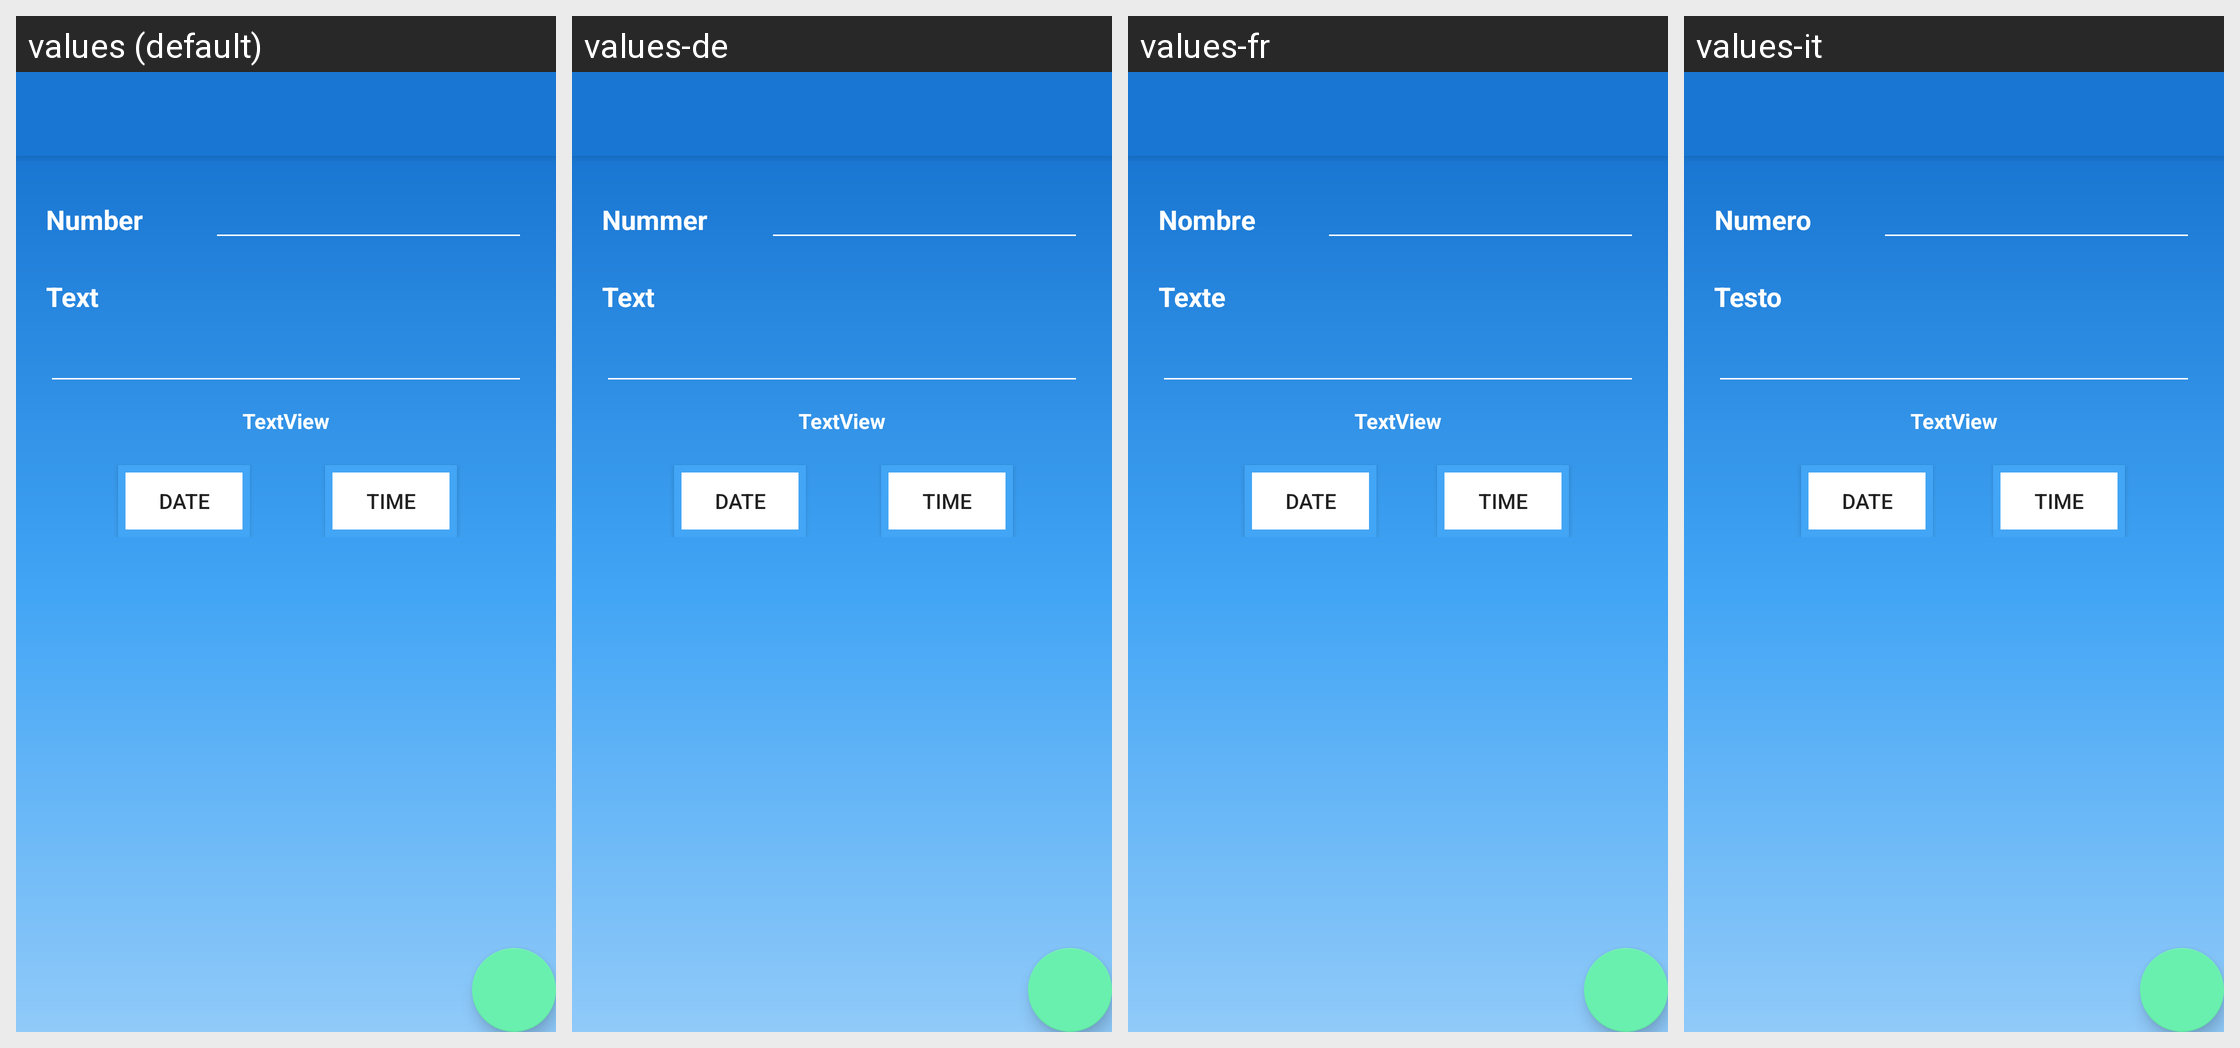

Here is an Android app screen in its default locale and in the app's own translations. Write out the translated-string differences for the strings that appear on this screen.
Android screen res/layout/activity_modify.xml rendered under 4 locales, left to right: values (default), values-de, values-fr, values-it. Device: Nexus 5 (rendered at 1080×1920; each locale shown at half size, 540×960, under a caption strip naming it); theme AppTheme.NoActionBar.
Other locales in the repository, not shown: values-en.
Strings drawn on this screen, with the default value and each locale's value (text and hints the layout hard-codes, and strings that could not be matched under every locale, appear in the picture but are not listed):

title_activity_contact_detail
  values: Number
  values-de: Nummer
  values-fr: Nombre
  values-it: Numero

testo
  values: Text
  values-de: Text
  values-fr: Texte
  values-it: Testo
